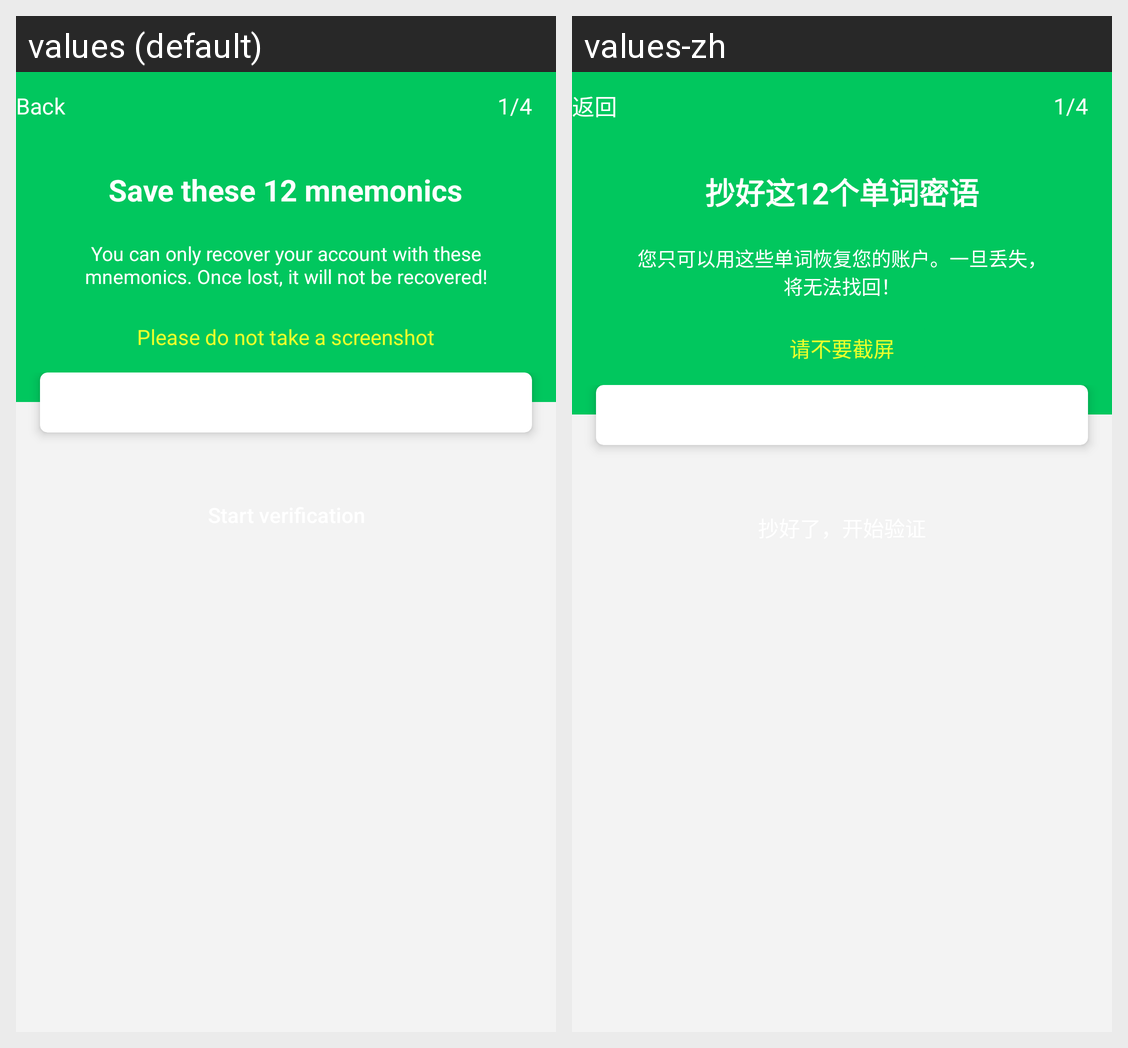

Translations of the strings shown on this Android screen, per locale in the grid:
Android screen res/layout/activity_create_account.xml rendered under 2 locales, left to right: values (default), values-zh. Device: Nexus 5 (rendered at 1080×1920; each locale shown at half size, 540×960, under a caption strip naming it); theme AppTheme.
Strings drawn on this screen, with the default value and each locale's value (text and hints the layout hard-codes, and strings that could not be matched under every locale, appear in the picture but are not listed):

go_back
  values: Back
  values-zh: 返回

_1_4
  values: 1/4
  values-zh: 1/4

transcribe_mnemonic_code
  values: Save these 12 mnemonics
  values-zh: 抄好这12个单词密语

mnemonic_notice
  values: You can only recover your account with these mnemonics. Once lost, it will not be recovered!
  values-zh: 您只可以用这些单词恢复您的账户。一旦丢失，将无法找回！

do_not_take_screenshot
  values: Please do not take a screenshot
  values-zh: 请不要截屏
